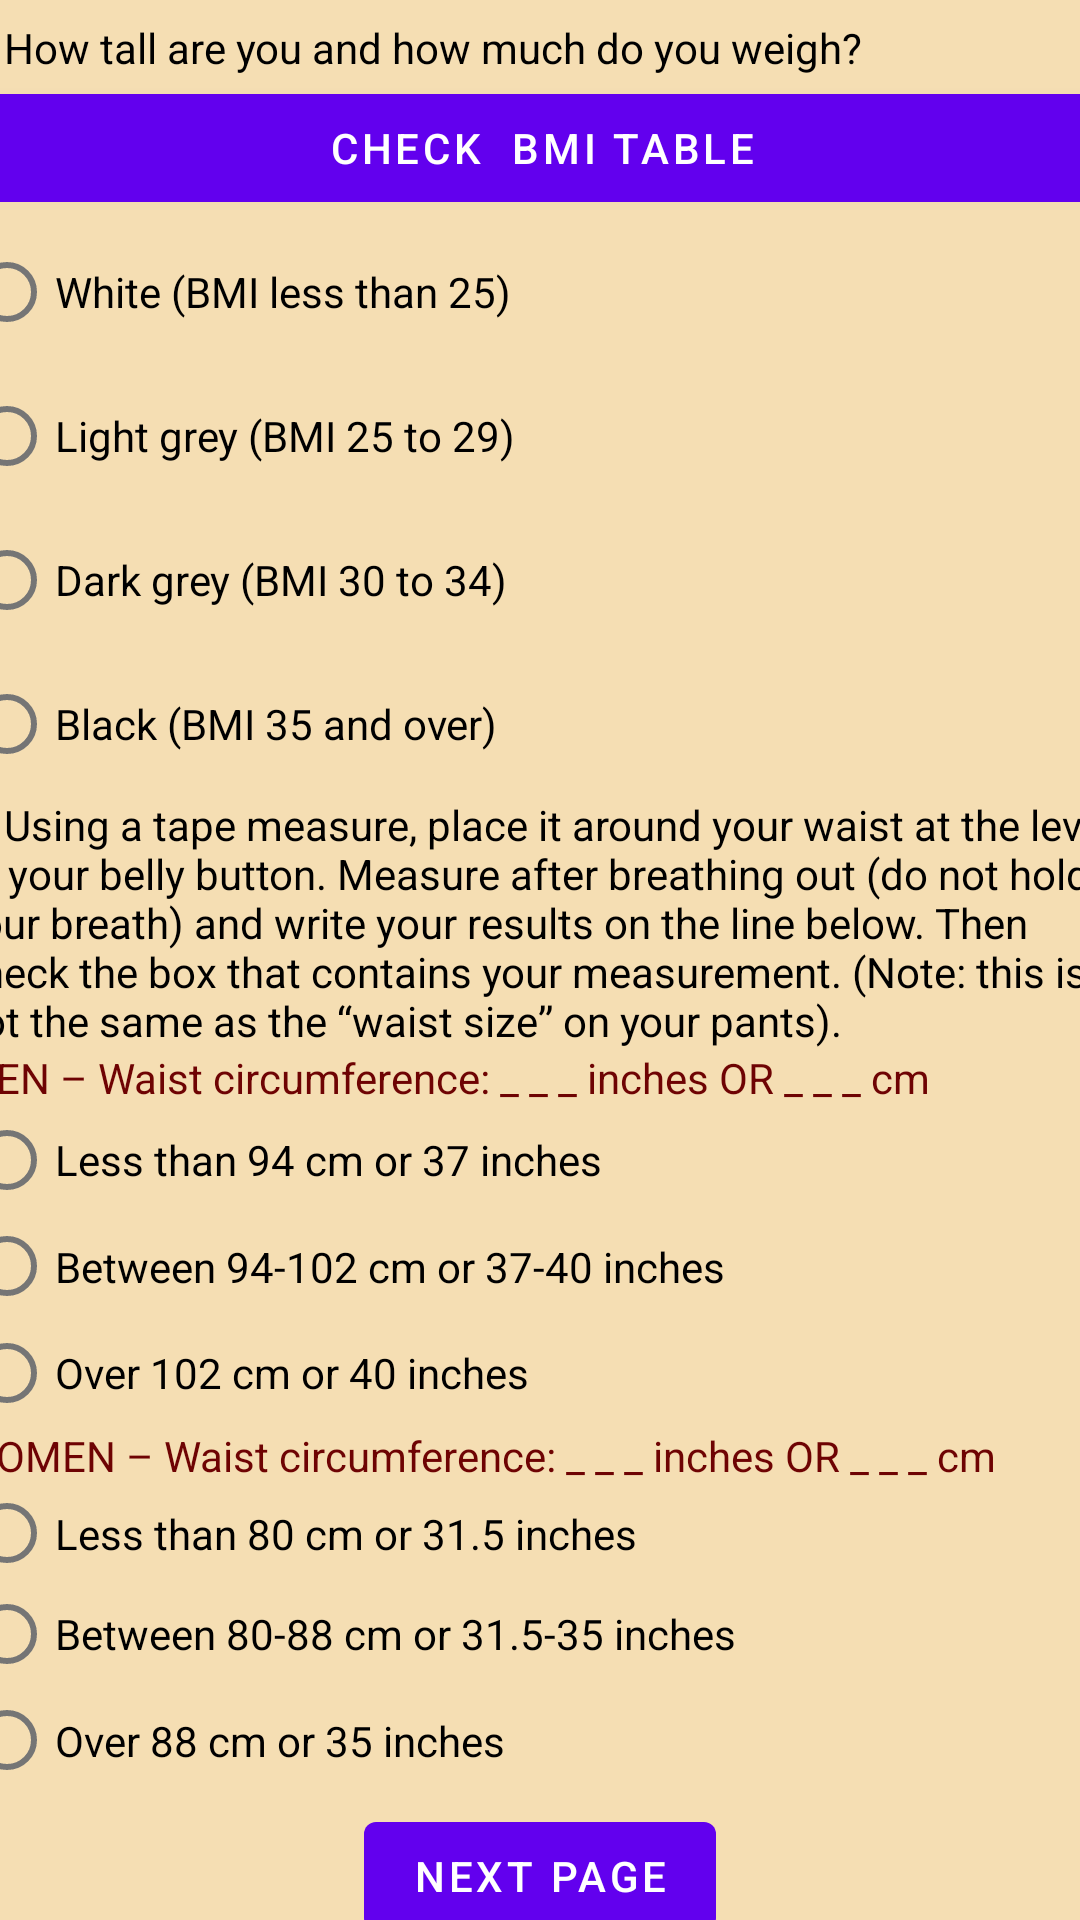

Write the Android layout XML for this screen, with the resource values it uses.
<!-- AndroidManifest.xml: application theme Theme.CanRisk -->
<!-- res/layout/activity_main3.xml -->
<?xml version="1.0" encoding="utf-8"?>

<androidx.constraintlayout.widget.ConstraintLayout xmlns:android="http://schemas.android.com/apk/res/android"
    xmlns:app="http://schemas.android.com/apk/res-auto"
    xmlns:tools="http://schemas.android.com/tools"
    android:layout_width="match_parent"
    android:layout_height="match_parent"
    tools:context=".MainActivity3"
    android:background="@color/sand">

    <TableLayout
        android:id="@+id/tableLayout"
        android:layout_width="389dp"
        android:layout_height="595dp"
        app:layout_constraintBottom_toBottomOf="parent"
        app:layout_constraintEnd_toEndOf="parent"
        app:layout_constraintHorizontal_bias="0.492"
        app:layout_constraintStart_toStartOf="parent"
        app:layout_constraintTop_toTopOf="parent"
        app:layout_constraintVertical_bias="0.13999999">

        <TableRow
            android:layout_width="match_parent"
            android:layout_height="match_parent">

            <TextView
                android:id="@+id/textView5"
                android:layout_width="wrap_content"
                android:layout_height="wrap_content"
                android:textColor="@color/black"
                android:text="3. How tall are you and how much do you weigh?" />
        </TableRow>

        <TableRow
            android:layout_width="match_parent"
            android:layout_height="match_parent">

            <Button
                android:id="@+id/button3"
                android:layout_width="wrap_content"
                android:layout_height="wrap_content"
                android:text="Check  BMI Table" />
        </TableRow>

        <TableRow
            android:layout_width="match_parent"
            android:layout_height="match_parent">

            <RadioGroup
                android:id="@+id/q3"
                android:layout_width="wrap_content"
                android:layout_height="wrap_content">

                <RadioGroup
                    android:layout_width="match_parent"
                    android:layout_height="match_parent">

                    <RadioButton
                        android:id="@+id/radioButton7"
                        android:layout_width="match_parent"
                        android:layout_height="wrap_content"
                        android:text="White (BMI less than 25)" />

                    <RadioButton
                        android:id="@+id/radioButton8"
                        android:layout_width="match_parent"
                        android:layout_height="wrap_content"
                        android:text="Light grey (BMI 25 to 29)" />

                    <RadioButton
                        android:id="@+id/radioButton9"
                        android:layout_width="match_parent"
                        android:layout_height="wrap_content"
                        android:text="Dark grey (BMI 30 to 34)" />

                    <RadioButton
                        android:id="@+id/radioButton10"
                        android:layout_width="match_parent"
                        android:layout_height="wrap_content"
                        android:text="Black (BMI 35 and over)" />

                </RadioGroup>
            </RadioGroup>

        </TableRow>

        <TableRow
            android:layout_width="match_parent"
            android:layout_height="match_parent">

            <TextView
                android:id="@+id/textView7"
                android:layout_width="wrap_content"
                android:layout_height="wrap_content"
                android:textColor="@color/black"
                android:text="4. Using a tape measure, place it around your waist at the level of your belly button. Measure after breathing out (do not hold your breath) and write your results on the line below. Then check the box that contains your measurement. (Note: this is not the same as the “waist size” on your pants)." />
        </TableRow>

        <TableRow
            android:id="@+id/maletext"
            android:layout_width="match_parent"
            android:layout_height="match_parent">

            <TextView
                android:id="@+id/textView11"
                android:layout_width="wrap_content"
                android:layout_height="wrap_content"
                android:text="MEN – Waist circumference: _ _ _ inches OR _ _ _ cm"
                android:textColor="#6E0303" />
        </TableRow>

        <TableRow
            android:id="@+id/male"
            android:layout_width="match_parent"
            android:layout_height="match_parent">

            <RadioGroup
                android:id="@+id/q4"
                android:layout_width="wrap_content"
                android:layout_height="wrap_content">

                <RadioGroup
                    android:layout_width="match_parent"
                    android:layout_height="match_parent">

                    <RadioButton
                        android:id="@+id/radioButton11"
                        android:layout_width="match_parent"
                        android:layout_height="36dp"
                        android:text="Less than 94 cm or 37 inches" />

                    <RadioButton
                        android:id="@+id/radioButton12"
                        android:layout_width="match_parent"
                        android:layout_height="35dp"
                        android:text="Between 94-102 cm or 37-40 inches" />

                    <RadioButton
                        android:id="@+id/radioButton13"
                        android:layout_width="match_parent"
                        android:layout_height="36dp"
                        android:text="Over 102 cm or 40 inches" />

                </RadioGroup>
            </RadioGroup>
        </TableRow>

        <TableRow
            android:id="@+id/femaletext"
            android:layout_width="match_parent"
            android:layout_height="match_parent">

            <TextView
                android:id="@+id/textView12"
                android:layout_width="wrap_content"
                android:layout_height="wrap_content"
                android:text="WOMEN – Waist circumference: _ _ _ inches OR _ _ _ cm"
                android:textColor="#6E0303" />
        </TableRow>

        <TableRow
            android:id="@+id/female"
            android:layout_width="match_parent"
            android:layout_height="match_parent">

            <RadioGroup
                android:id="@+id/q3b"
                android:layout_width="wrap_content"
                android:layout_height="wrap_content">

                <RadioButton
                    android:id="@+id/radioButton14"
                    android:layout_width="match_parent"
                    android:layout_height="33dp"
                    android:text="Less than 80 cm or 31.5 inches" />

                <RadioButton
                    android:id="@+id/radioButton15"
                    android:layout_width="match_parent"
                    android:layout_height="34dp"
                    android:text="Between 80-88 cm or 31.5-35 inches" />

                <RadioButton
                    android:id="@+id/radioButton16"
                    android:layout_width="match_parent"
                    android:layout_height="37dp"
                    android:text="Over 88 cm or 35 inches" />

            </RadioGroup>
        </TableRow>
    </TableLayout>

    <Button
        android:id="@+id/button4"
        android:layout_width="wrap_content"
        android:layout_height="wrap_content"
        android:text="Next Page"
        app:layout_constraintBottom_toBottomOf="parent"
        app:layout_constraintEnd_toEndOf="parent"
        app:layout_constraintStart_toStartOf="parent"
        app:layout_constraintTop_toBottomOf="@+id/tableLayout"
        app:layout_constraintVertical_bias="0.0" />
</androidx.constraintlayout.widget.ConstraintLayout>
<!-- resources referenced by this layout -->
<resources>
  <color name="black">#FF000000</color>
  <color name="sand">#f5deb3</color>
  <style name="Theme.CanRisk" parent="Theme.MaterialComponents.DayNight.DarkActionBar">
          
          <item name="colorPrimary">@color/purple_500</item>
          <item name="colorPrimaryVariant">@color/purple_700</item>
          <item name="colorOnPrimary">@color/white</item>
          
          <item name="colorSecondary">@color/teal_200</item>
          <item name="colorSecondaryVariant">@color/teal_700</item>
          <item name="colorOnSecondary">@color/black</item>
          
          <item name="android:statusBarColor" tools:targetApi="l">?attr/colorPrimaryVariant</item>
          
      </style>
  <color name="purple_500">#FF6200EE</color>
  <color name="purple_700">#FF3700B3</color>
  <color name="white">#FFFFFFFF</color>
  <color name="teal_200">#FF03DAC5</color>
  <color name="teal_700">#FF018786</color>
</resources>
